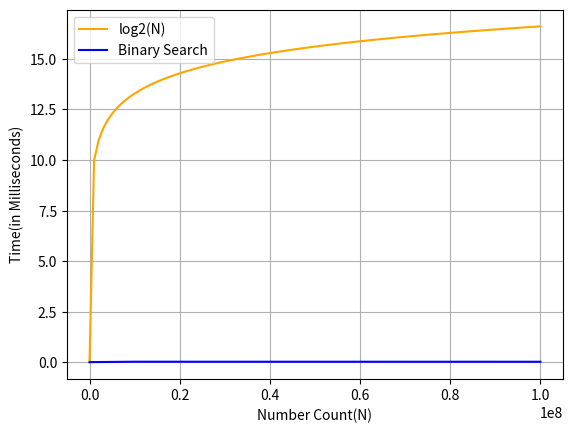

Source code (Python):
from time import time
from random import randint
import matplotlib.pyplot as plt
from numpy import linspace
from math import log2

MAX, size = int(1e8), int(1e2)
elements, times = [], []
while(size < MAX):
    size *= 10
    arr = linspace(0, size, num=size, dtype=int)
    to_search = randint(0, size * 4)
    start = time()
    # Binary Search
    found = False
    low, mid, high = 0, 0, len(arr)-1
    while low <= high:
        mid = (low + high)//2
        if arr[mid] < to_search:
            low = mid + 1
        elif arr[mid] > to_search:
            high = mid - 1
        else:
            found = True
            break
    end = time()
    result = "Found!" if found else "Not Found!"
    total_time  = (end - start) * 1000
    elements.append(size)
    times.append(total_time)
    print(f"{result} Time taken to search {to_search} in array of {size:.0E} numbers is {total_time:.3f} Milliseconds")

x = linspace(0, max(elements), 100) 
y = [0] * 100
for i in range(1, len(x)):
    y[i] = (log2(x[i]/1000))
plt.xlabel('Number Count(N)') 
plt.ylabel('Time(in Milliseconds)')
plt.plot(x, y, label ='log2(N)', color = 'orange') 
plt.plot(elements, times, label ='Binary Search', color = 'blue') 
plt.grid() 
plt.legend() 
plt.show()